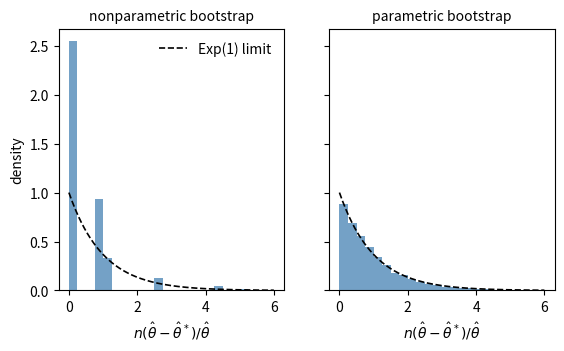

Recreate this plot in Python.
# DEP 803 -- Chapter 11: Resampling: Bootstrap, Permutation Tests, Intervals
# When the bootstrap fails: the sample maximum and an infinite-variance mean.
# (c) 2026 Stephen E. Moore. MIT Licence.
import numpy as np
import matplotlib.pyplot as plt

rng = np.random.default_rng(803)

# (a) theta_hat = max(X), X ~ Uniform(0, theta); true law of n(theta-max)/theta
theta, n, B = 1.0, 50, 10000
x = rng.uniform(0, theta, size=n)
t_hat = x.max()
t_np = x[rng.integers(0, n, size=(B, n))].max(axis=1)        # nonparametric
t_par = rng.uniform(0, t_hat, size=(B, n)).max(axis=1)      # parametric
z_np = n * (t_hat - t_np) / t_hat
z_par = n * (t_hat - t_par) / t_hat
print("(a) maximum of a Uniform(0, theta) sample, n = 50")
print(f"  P*(theta* = theta_hat): nonparametric = {np.mean(t_np == t_hat):.3f}"
      f", theory 1-(1-1/n)^n = {1 - (1 - 1 / n)**n:.3f}")
print(f"  P*(theta* = theta_hat): parametric    = {np.mean(t_par == t_hat):.3f}"
      f" (true limit law is continuous)")

fig, axes = plt.subplots(1, 2, figsize=(6.4, 3.4), sharey=True)
grid = np.linspace(0, 6, 200)
for ax, z, ttl in zip(axes, (z_np, z_par), ("nonparametric", "parametric")):
    ax.hist(z, bins=np.arange(0, 6.25, 0.25), density=True,
            color="steelblue", alpha=0.75)
    ax.plot(grid, np.exp(-grid), "k--", lw=1.2, label="Exp(1) limit")
    ax.set_title(f"{ttl} bootstrap", fontsize=10)
    ax.set_xlabel(r"$n(\hat\theta-\hat\theta^*)/\hat\theta$")
axes[0].set_ylabel("density")
axes[0].legend(frameon=False)
plt.savefig("ch11_boot_max.pdf", bbox_inches="tight")

# (b) Coverage of the 95% percentile interval for a mean: light vs heavy tails
R, n, B = 1000, 100, 999
print("(b) coverage of the 95% percentile bootstrap CI for a mean, n = 100")
for label, alpha in (("Pareto, alpha = 4.0 (finite variance)", 4.0),
                     ("Pareto, alpha = 1.5 (infinite variance)", 1.5)):
    true_mean = alpha / (alpha - 1)
    hits = 0
    for r in range(R):
        s = rng.pareto(alpha, size=n) + 1.0     # Pareto with x_min = 1
        m = s[rng.integers(0, n, size=(B, n))].mean(axis=1)
        lo, hi = np.quantile(m, [0.025, 0.975])
        hits += lo <= true_mean <= hi
    print(f"  {label:<40} coverage = {hits / R:.3f}")
